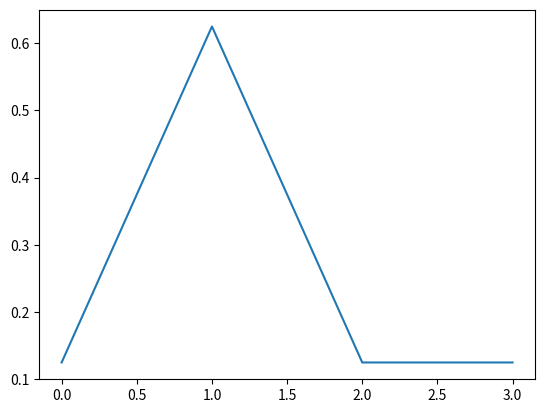

Here is the Python script that generated this plot: (Note: this script raises an exception after producing the figure.)
import numpy as np
import matplotlib.pyplot as plt

# OPTIONS !!! PUT THESE IN A CFG/TURN THESE INTO ARGUMENTS !!!
N = 1
LAMBDA = 0.1
SIM_DURATION = 3
Haddamard = (1/np.sqrt(2))*np.array([
    [1, 1],
    [1, -1]
])

balanced_flip =(1/np.sqrt(2))*np.array([
    [1, 1j],
    [1j, 1]
])

identity = np.eye(2)

COIN_OP = balanced_flip

# Hermitian Conjugate
def H(A):
    return A.conj().T

def tensor_swap(O, dim_A):
    """Swaps kron(A,B) with kron(B,A)

    Args:
        O (nxn ndarray): Input operator
        dim_A (int): Dimension of the first subsystem

    Returns:
        nxn ndarray
    """

    def swap_cols(O, dim_A):
        """ Swaps columns from A major to B major
        """

        dim_B = int(len(O) / dim_A)

        O_swapped = np.zeros(size(O))

        # Sort columns
        for col in range(len(O)):

            # Find A index
            A_idx = np.floor((col)/dim_B)
            # Find B index
            B_idx = np.mod(col, dim_B)

            new_col = A_idx + (dim_A * B_idx)

            O_swapped[:, new_col] = O[:, col]

    dim_B = int(len(O) / dim_A)

    O_cols = swap_cols(O, dim_A)

    O_swapped = swap_cols(O_cols.T(), dim_A)

    O_swapped = O_swapped.T()

    return O_swapped



def condition_subsystem(O, subsystem_vector):
    """Conditions on subsystem B of an operator.

    Can be used to condition on a state of a subsystem.

    Args:
        O (nxn ndarray): Operator to be conditioned
        subsystem_vector (mx1 ndarray): Vector to condition on

    Returns:
        n/mxn/m ndarray: O conditioned on subsystem_vector
    """

    # Validate n mod m = 0
    if np.mod(len(O), len(subsystem_vector)) != 0:
        raise MathError(('{0}x{0} operator cannot be conditioned by '
                         '{1}D vector').format(len(O), len(subsystem_vector)))
    
    dim_A = int(len(O) / len(subsystem_vector))

    condition_matrix = np.kron(subsystem_vector, np.eye(dim_A))

    O_A = condition_matrix @ O @ H(condition_matrix)

    return O_A


def partial_trace(O, dim_A):
    """Partial trace of an operator

    Takes an operator which lives in a Hilbert space C = A otimes B and 
    computes its projection into just A.
    
    Args:
        O (nxn ndarray): Operator to take the partial trace of
        dim_A (int): Dimension of the remaining (first) Hilbert space.

    Returns:
        dim_Axdim_A ndarray: Partial trace of O over system B.
    """

    # Validate dim(O) mod dim_A = 0
    if np.mod(len(O), dim_A) != 0:
        raise MathError(('No valid decomposition of {0}D Hilbert space by '
                        ' {1}D subspace.').format(len(O), dim_A))

    # Validate dim_A != 0
    if dim_A == 0:
        raise MathError('Partial trace undefined for |A| = 0')

    dim_B = int(len(O) / dim_A)

    I_B = np.eye(dim_B)

    # Initialise reduced operator
    O_A = np.zeros((dim_A, dim_A), dtype=np.complex128)

    for i in range(dim_B):
        projector_i = np.zeros(dim_B)
        projector_i[i] = 1


        O_A += condition_subsystem(O, projector_i)

    return O_A

# Prepare basis & initial state
# Number of position states the particle will access
accessed_state_count = N*SIM_DURATION + 1

# Initial spin state
spin_up_projector = np.array([
    [1, 0],
    [0, 0]
], dtype=np.complex128)
spin_down_projector = np.eye(2) - spin_up_projector

spin_state = spin_up_projector

# Initial particle state
particle_vector_state = np.array([1] + [0] * (accessed_state_count - 1), dtype=np.complex128)
particle_state = np.outer(particle_vector_state, particle_vector_state)

state = np.kron(spin_state, particle_state)

# Full coin operator
coin_op = np.kron(COIN_OP, np.eye(accessed_state_count))

# Translation operator
shift_op = np.zeros((accessed_state_count, accessed_state_count))
for i in range(accessed_state_count):
    shift_op[i][i-1] = 1

# Controlled-translation operator
up_projector = np.kron(spin_up_projector, np.eye(accessed_state_count))
cshift_op = up_projector + np.kron(spin_down_projector, shift_op)

# Iterate over walk steps
for i in range(N*SIM_DURATION):
    #import pdb; pdb.set_trace()
#   - apply coin
    state = coin_op @  state @  H(coin_op)

#   - apply shift
    state = cshift_op @ state @ H(cshift_op)

# Output statistics
#   - create new output folder
#   - save state
#   - pdf
#   - entanglement

reduced_state = partial_trace(state, accessed_state_count)
plt.plot(np.diag(reduced_state))
plt.savefig("/home/<user>/output_pdf.png")

state_up = condition_subsystem(state, np.array([1,0]))
state_down = condition_subsystem(state, np.array([0,1]))

plt.figure()
plt.plot(np.diag(state_up))
plt.savefig("/home/<user>/output_pdf_up.png")

plt.figure()
plt.plot(np.diag(state_down))
plt.savefig("/home/<user>/output_pdf_down.png")
